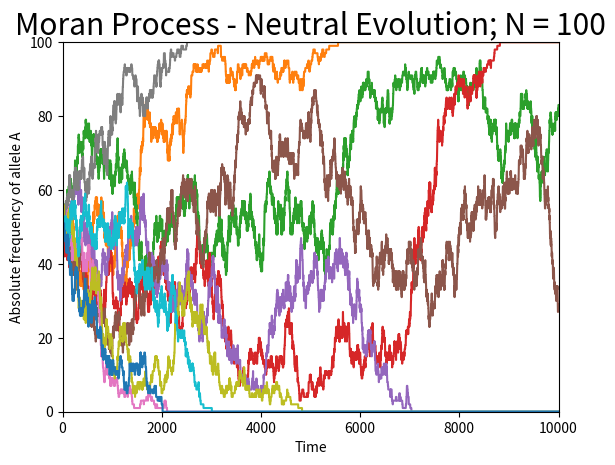

Recreate this plot in Python.
# Evolutionary Dynamics: The Moran Model

import numpy as np
import matplotlib.pyplot as plt

# Neutral evolution
def neutral_evolution(N, i, tmax):

  #Tracking
  popA = [i] #popA.append(i)
  time = [0] #time.append(t)
  t = 0      #initial time
  
  #Simulation:
  while t < tmax:

    #calculating the probabilities 
    Pi_plus = (i/N)* ((N - i)/N)      #A reproduces and B dies
    Pi_minus = (i/N)* ((N - i)/N)     #B reproduces and A dies  
    Pi_stay = 1 - Pi_plus - Pi_minus  #A reproduces and dies or B reproduces and dies

    #Moran process:
    x = np.random.uniform()
    
    if (x < Pi_minus):
      i -= 1 #decrease in A pop
    
    elif (x < (Pi_minus + Pi_plus)):
      i += 1 #increase in A pop
    
    #else: i = i #stay 
    
    popA.append(i)
    t += 1
    time.append(t)
  
  return time, popA

#Parameters
N = 1000    #total population size
i = 500     #initial size of allele A population
tmax = 1000 #number of interactions

#Simulation:
values = neutral_evolution(N, i, tmax)
time = values[0]
popA = values[1]

plt.plot(time, popA)
plt.xlim(0, tmax)



#-------------------------------------------------------------------------------
# Multiple runs

#Parameters
N = 100   #pop size
i = 50   #initial size of pop A
tmax = 10000 #number of interactions

for j in range(10):
  values = neutral_evolution(N, i, tmax) #N, i, tmax
  time = values[0]
  popA = values[1]

  plt.plot(time, popA)

plt.xlim(0, tmax)
plt.xlabel('Time')
plt.ylabel('Absolute frequency of allele A')
plt.ylim(0, N)
plt.rcParams['figure.figsize'] = (32, 12)
plt.rcParams.update({'font.size': 18})
plt.title('Moran Process - Neutral Evolution; N = 100')
plt.savefig('moran-neutral-N100-i50-Py.png')
